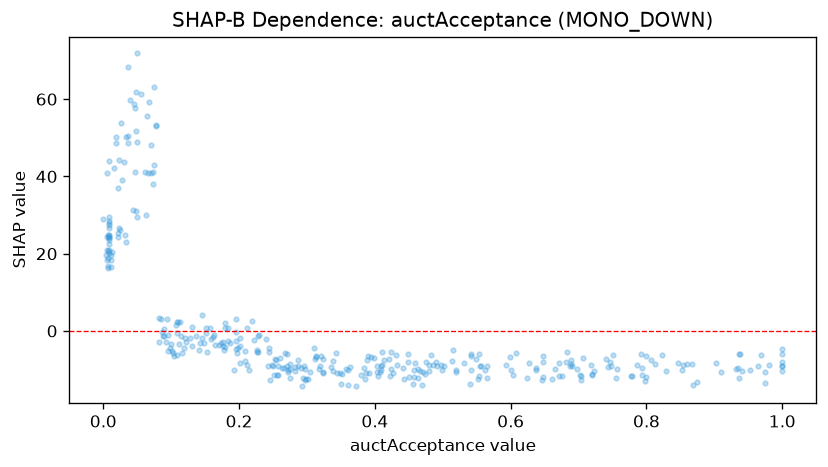

The data file committed next to this chart (first rows):
feature_value, shap_value
0.932, -9.724
0.196, -0.4024
0.157, 0.8333
1.0, -9.03
0.17, -3.585
0.319, -9.154
0.287, -9.114
0.18, 0.7212
0.565, -12.28
0.082, 3.336
0.193, -10.07
0.404, -11.64
0.1, -3.379
0.935, -9.654
0.006, 40.78
0.408, -10.61
0.164, -3.552
0.244, -5.516
0.275, -12.2
0.301, -12.39
0.936, -12.13
0.048, 61.8
0.423, -11.55
0.297, -12.8
0.066, 40.91
0.379, -11.32
0.661, -12.55
0.941, -10.39
0.226, -4.93
0.082, -2.852
0.266, -9.679
0.41, -8.794
0.471, -10.53
0.018, 50.3
0.197, -5.669
0.008, 44.01
0.116, -5.59
0.358, -9.972
0.101, -5.106
0.757, -9.752
0.022, 37.1
0.409, -9.994
0.441, -9.564
0.104, -6.502
0.338, -10.43
0.178, -4.949
0.409, -9.103
0.403, -10.63
0.361, -10.09
0.119, -4.409
0.532, -8.326
0.324, -10.57
0.688, -8.984
0.593, -8.703
0.016, 42.25
0.458, -10.1
0.018, 48.55
0.257, -8.971
0.227, -5.462
0.718, -8.88
... 298 more rows
